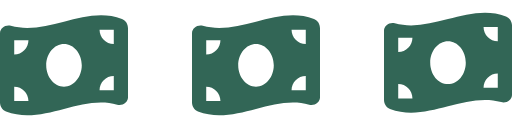
t = 0.00 s
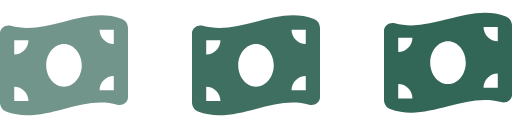
t = 0.40 s
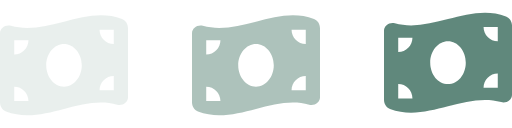
t = 0.75 s
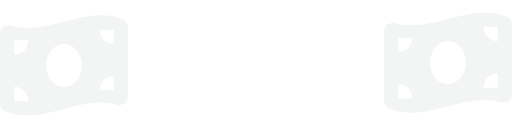
t = 1.20 s
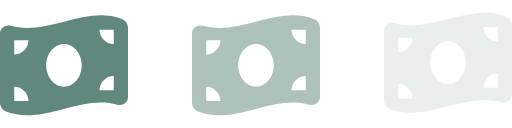
t = 1.65 s
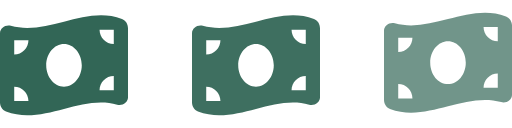
t = 2.00 s

The animated SVG that drew these frames (rendered in a browser with its animation timeline set to each time). Animation: 3 SMIL elements (animate=3); one cycle of 2.40 s, repeats indefinitely.

<svg viewBox="0 0 200 50" fill="none" xmlns="http://www.w3.org/2000/svg">
    <path
        d="M0 13.0107V39.9785C0 41.5454 0.876736 43.0252 2.34375 43.5736C9.89583 46.4027 17.4479 44.4703 25 42.5378C31.9271 40.7707 38.8542 38.9949 45.7726 40.8925C47.7691 41.4409 50 40.0656 50 37.9851V11.0086C50 9.4417 49.1233 7.96187 47.6562 7.41346C40.1042 4.60177 32.5521 6.53426 25 8.46675C18.0729 10.2338 11.1458 12.0009 4.22743 10.1033C2.22222 9.55486 0 10.9302 0 13.0107ZM25 33.859C21.1632 33.859 18.0556 30.1159 18.0556 25.5023C18.0556 20.8887 21.1632 17.1455 25 17.1455C28.8368 17.1455 31.9444 20.8887 31.9444 25.5023C31.9444 30.1159 28.8368 33.859 25 33.859ZM5.55556 33.859C8.61979 33.859 11.1111 36.3573 11.1111 39.4301H5.55556V33.859ZM11.1111 15.7528C11.1111 18.8256 8.61979 21.3239 5.55556 21.3239V15.7528H11.1111ZM44.4444 29.6806V35.2518H38.8889C38.8889 32.1789 41.3802 29.6806 44.4444 29.6806ZM38.8889 11.5744H44.4444V17.1455C41.3802 17.1455 38.8889 14.6472 38.8889 11.5744Z"
        fill="#326656">
        <animate
            attributeName="opacity"
            calcMode="spline"
            dur="2"
            values="1;0;1;"
            keySplines=".5 0 .5 1;.5 0 .5 1"
            repeatCount="indefinite"
            begin="0"
        />
    </path>

    <path
        d="M75 13.0107V39.9785C75 41.5454 75.8767 43.0252 77.3437 43.5736C84.8958 46.4027 92.4479 44.4703 100 42.5378C106.927 40.7707 113.854 38.9949 120.773 40.8925C122.769 41.4409 125 40.0656 125 37.9851V11.0086C125 9.4417 124.123 7.96187 122.656 7.41346C115.104 4.60177 107.552 6.53426 100 8.46675C93.0729 10.2338 86.1458 12.0009 79.2274 10.1033C77.2222 9.55486 75 10.9302 75 13.0107ZM100 33.859C96.1632 33.859 93.0556 30.1159 93.0556 25.5023C93.0556 20.8887 96.1632 17.1455 100 17.1455C103.837 17.1455 106.944 20.8887 106.944 25.5023C106.944 30.1159 103.837 33.859 100 33.859ZM80.5556 33.859C83.6198 33.859 86.1111 36.3573 86.1111 39.4301H80.5556V33.859ZM86.1111 15.7528C86.1111 18.8256 83.6198 21.3239 80.5556 21.3239V15.7528H86.1111ZM119.444 29.6806V35.2518H113.889C113.889 32.1789 116.38 29.6806 119.444 29.6806ZM113.889 11.5744H119.444V17.1455C116.38 17.1455 113.889 14.6472 113.889 11.5744Z"
        fill="#326656">
        <animate
            attributeName="opacity"
            calcMode="spline"
            dur="2"
            values="1;0;1;"
            keySplines=".5 0 .5 1;.5 0 .5 1"
            repeatCount="indefinite"
            begin=".2"
        />
    </path>

    <path
        d="M150 12.0107V38.9785C150 40.5454 150.877 42.0252 152.344 42.5736C159.896 45.4027 167.448 43.4703 175 41.5378C181.927 39.7707 188.854 37.9949 195.773 39.8925C197.769 40.4409 200 39.0656 200 36.9851V10.0086C200 8.4417 199.123 6.96187 197.656 6.41346C190.104 3.60177 182.552 5.53426 175 7.46675C168.073 9.23385 161.146 11.0009 154.227 9.10327C152.222 8.55486 150 9.93024 150 12.0107ZM175 32.859C171.163 32.859 168.056 29.1159 168.056 24.5023C168.056 19.8887 171.163 16.1455 175 16.1455C178.837 16.1455 181.944 19.8887 181.944 24.5023C181.944 29.1159 178.837 32.859 175 32.859ZM155.556 32.859C158.62 32.859 161.111 35.3573 161.111 38.4301H155.556V32.859ZM161.111 14.7528C161.111 17.8256 158.62 20.3239 155.556 20.3239V14.7528H161.111ZM194.444 28.6806V34.2518H188.889C188.889 31.1789 191.38 28.6806 194.444 28.6806ZM188.889 10.5744H194.444V16.1455C191.38 16.1455 188.889 13.6472 188.889 10.5744Z"
        fill="#326656">
        <animate
            attributeName="opacity"
            calcMode="spline"
            dur="2"
            values="1;0;1;"
            keySplines=".5 0 .5 1;.5 0 .5 1"
            repeatCount="indefinite"
            begin=".4"
        />
    </path>
</svg>
